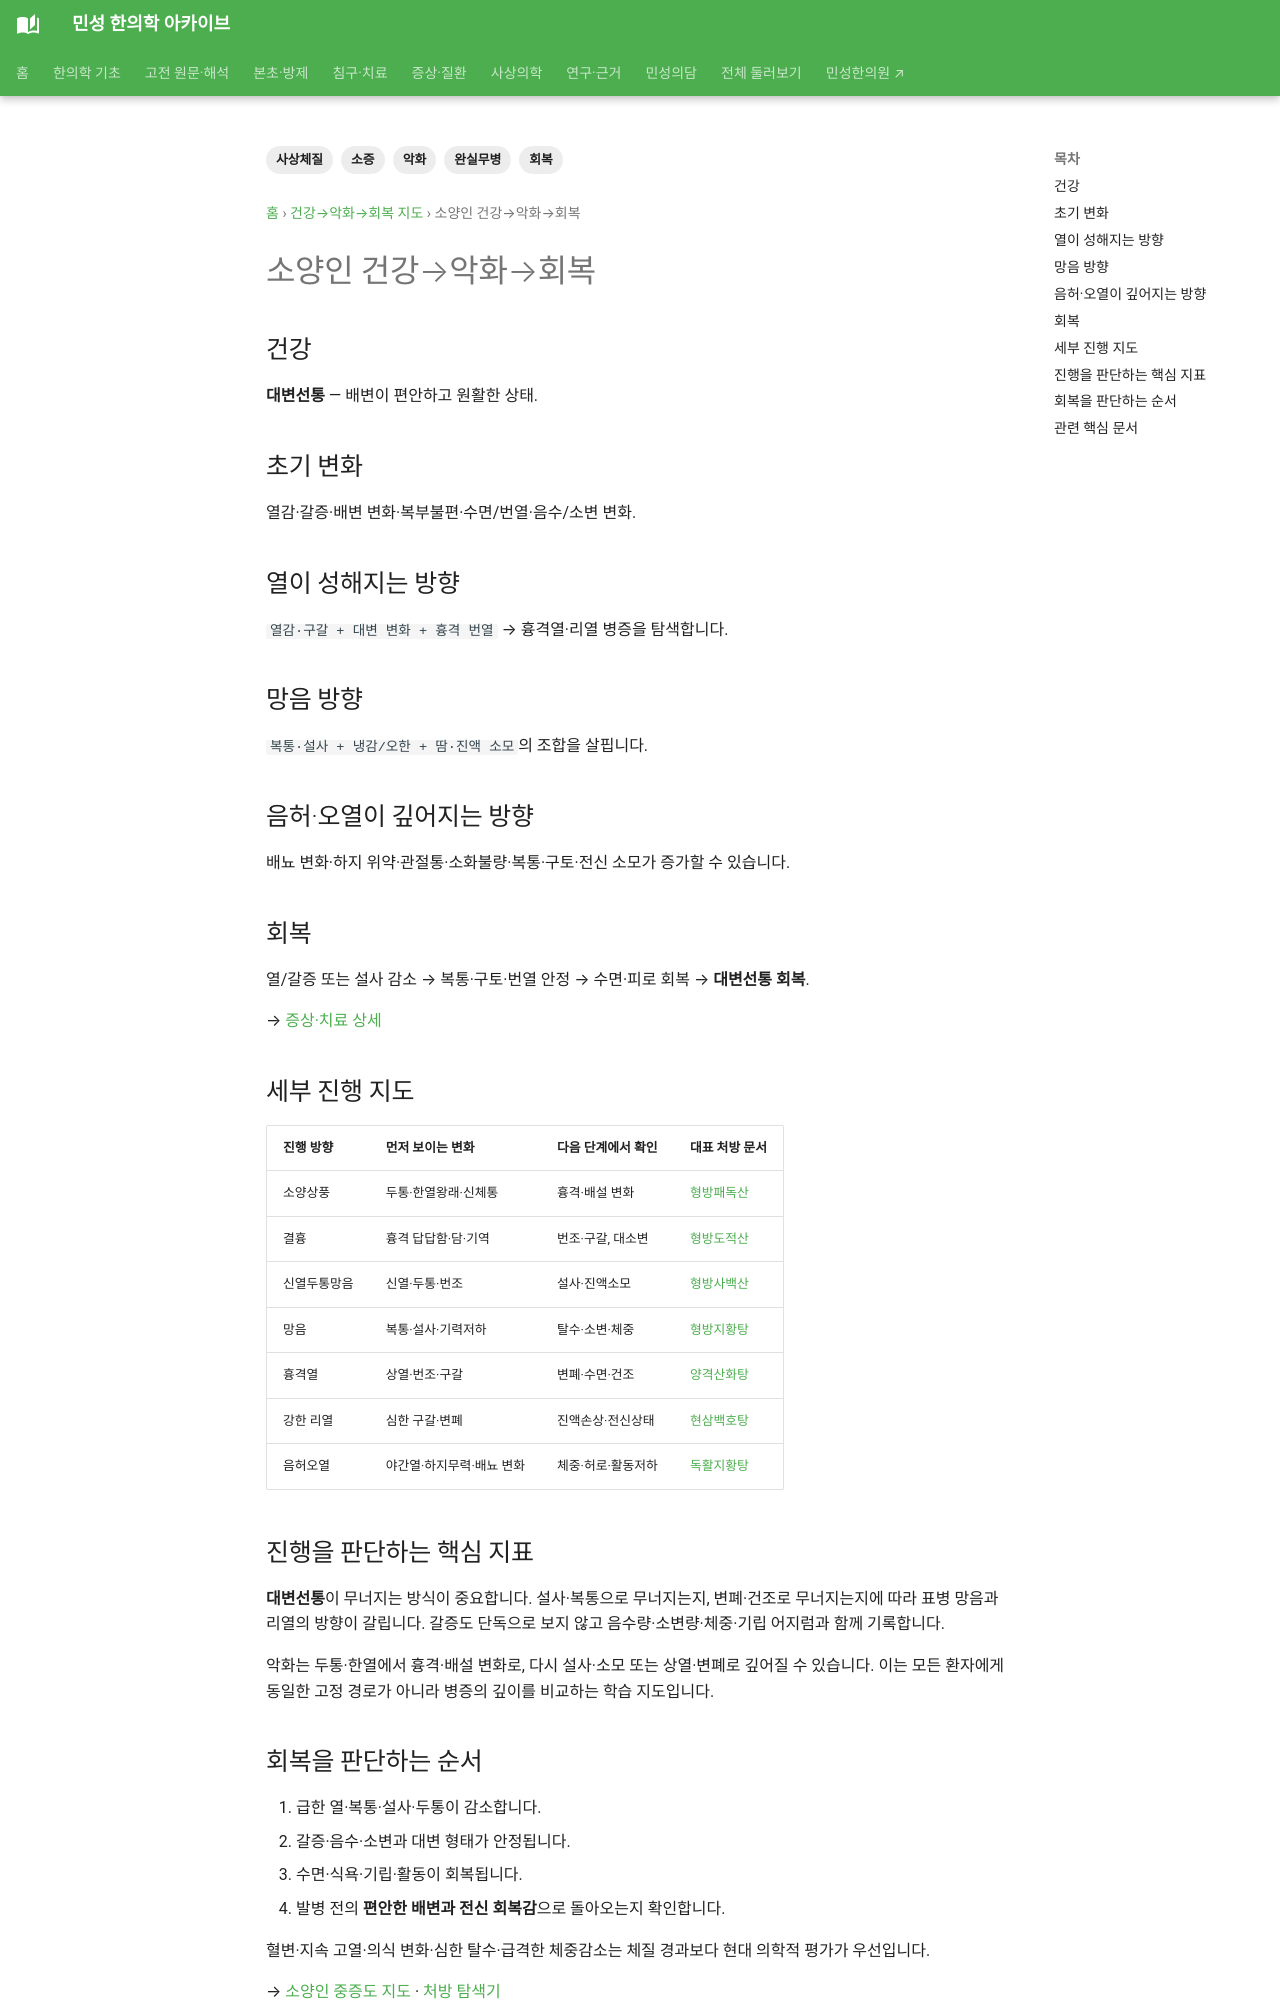

repository: joowon1111/minseong-korean-medicine-wiki · page: sasang-progression/soyangin/index.html · generator: mkdocs

---
title: 소양인 건강→악화→회복
description: 소양인 건강→악화→회복을 사상체질의 완실무병·소증·병증 진행과 회복 구조로 정리합니다.
tags: [사상체질, 완실무병, 소증, 악화, 회복]
status: 검토완료
last_reviewed: 2026-10-02
---
# 소양인 건강→악화→회복

## 건강
**대변선통** — 배변이 편안하고 원활한 상태.

## 초기 변화
열감·갈증·배변 변화·복부불편·수면/번열·음수/소변 변화.

## 열이 성해지는 방향
`열감·구갈 + 대변 변화 + 흉격 번열` → 흉격열·리열 병증을 탐색합니다.

## 망음 방향
`복통·설사 + 냉감/오한 + 땀·진액 소모`의 조합을 살핍니다.

## 음허·오열이 깊어지는 방향
배뇨 변화·하지 위약·관절통·소화불량·복통·구토·전신 소모가 증가할 수 있습니다.

## 회복
열/갈증 또는 설사 감소 → 복통·구토·번열 안정 → 수면·피로 회복 → **대변선통 회복**.

→ [증상·치료 상세](../sasang-clinical-detail/soyangin.md)


## 세부 진행 지도

| 진행 방향 | 먼저 보이는 변화 | 다음 단계에서 확인 | 대표 처방 문서 |
|---|---|---|---|
| 소양상풍 | 두통·한열왕래·신체통 | 흉격·배설 변화 | [형방패독산](../sasang-formula-library/hyeongbangpaedok-san.md) |
| 결흉 | 흉격 답답함·담·기역 | 번조·구갈, 대소변 | [형방도적산](../sasang-formula-cards/hyeongbangdojeok-san.md) |
| 신열두통망음 | 신열·두통·번조 | 설사·진액소모 | [형방사백산](../sasang-formula-cards/hyeongbangsabaek-san.md) |
| 망음 | 복통·설사·기력저하 | 탈수·소변·체중 | [형방지황탕](../sasang-formula-cards/hyeongbangjihwang-tang.md) |
| 흉격열 | 상열·번조·구갈 | 변폐·수면·건조 | [양격산화탕](../sasang-formula-cards/yanggyeoksanhwa-tang.md) |
| 강한 리열 | 심한 구갈·변폐 | 진액손상·전신상태 | [현삼백호탕](../sasang-formula-library/hyeonsambaekho-tang.md) |
| 음허오열 | 야간열·하지무력·배뇨 변화 | 체중·허로·활동저하 | [독활지황탕](../sasang-formula-cards/dokhwaljihwang-tang.md) |
